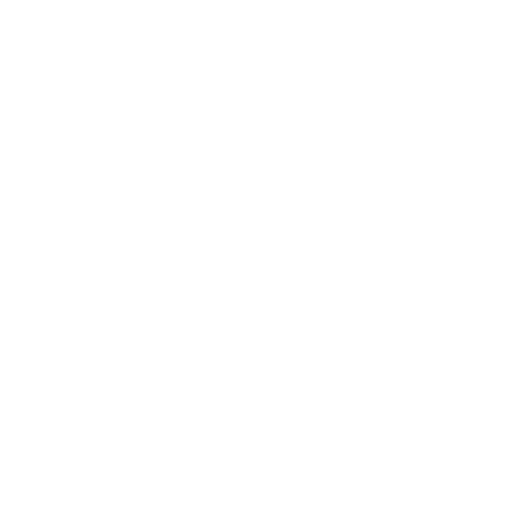
t = 0.00 s
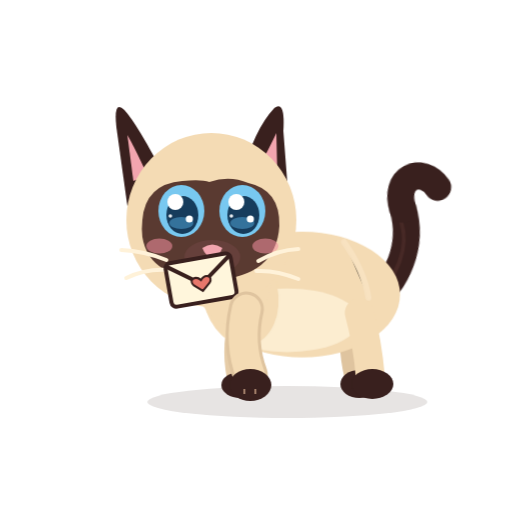
t = 0.35 s
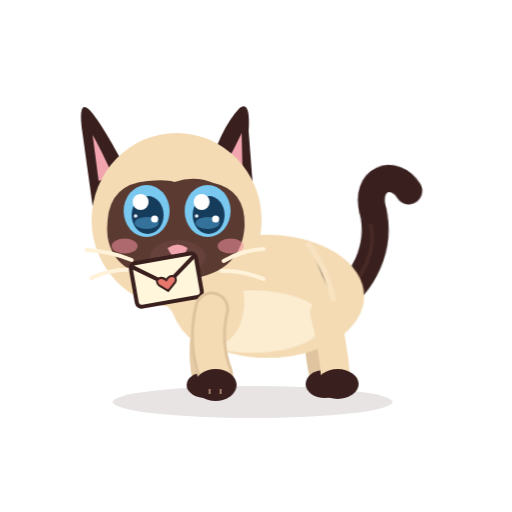
t = 0.64 s
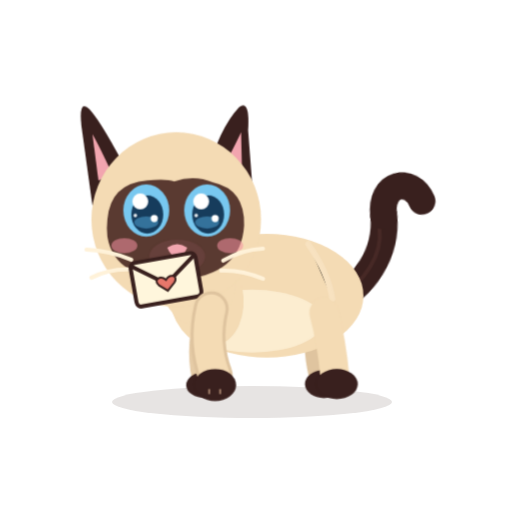
t = 0.96 s
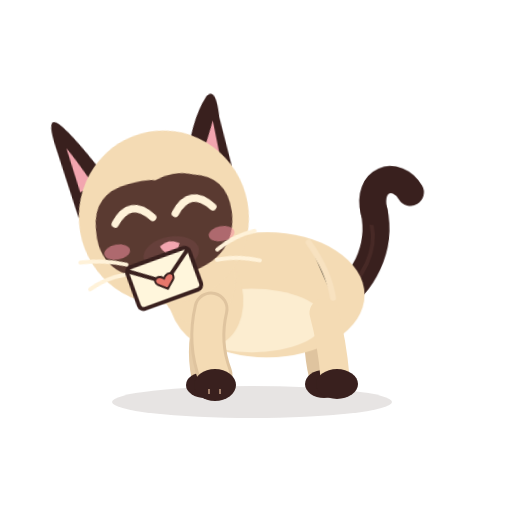
t = 1.28 s
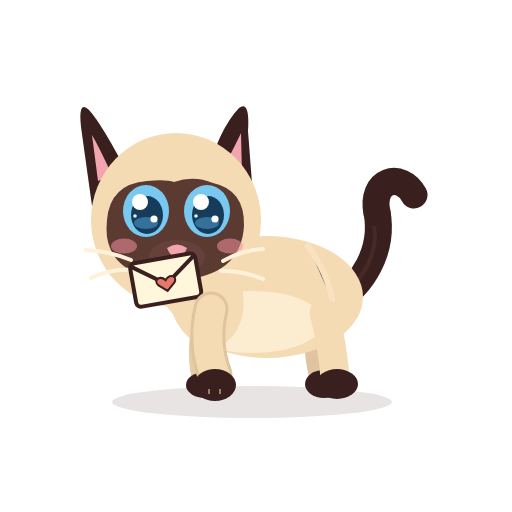
t = 1.60 s

The animated SVG that drew these frames (rendered in a browser with its animation timeline set to each time). Animation: 9 CSS @keyframes rules; one cycle of 1.60 s.

<?xml version="1.0" encoding="UTF-8"?>
<svg xmlns="http://www.w3.org/2000/svg" viewBox="0 0 512 512" width="512" height="512" role="img" aria-label="Azami revient">
<title>Azami revient</title><desc>Azami revient en trottinant, l’air de rien.</desc>
<style><![CDATA[
*{animation-fill-mode:both}
#character{transform-box:view-box;transform-origin:255px 402px}#core{transform-box:view-box;transform-origin:268px 330px}#neck{transform-box:view-box;transform-origin:196px 300px}#head{transform-box:view-box;transform-origin:178px 290px}#ear-left{transform-box:view-box;transform-origin:112px 170px}#ear-right{transform-box:view-box;transform-origin:231px 170px}#tail{transform-box:view-box;transform-origin:339px 296px}#tail-tip{transform-box:view-box;transform-origin:377px 214px}#eye-l{transform-box:view-box;transform-origin:146px 211px}#eye-r{transform-box:view-box;transform-origin:207px 211px}#pupils-l{transform-box:view-box;transform-origin:146px 211px}#pupils-r{transform-box:view-box;transform-origin:207px 211px}#mouth-open{transform-box:view-box;transform-origin:177px 262px}#blush{transform-box:view-box;transform-origin:177px 245px}#whiskers{transform-box:view-box;transform-origin:177px 262px}#front-near{transform-box:view-box;transform-origin:211px 312px}#front-far{transform-box:view-box;transform-origin:210px 312px}#back-near{transform-box:view-box;transform-origin:324px 316px}#back-far{transform-box:view-box;transform-origin:320px 316px}#letter{transform-box:view-box;transform-origin:166px 276px}#Xletter{transform-box:view-box;transform-origin:104px 400px}#Xflap{transform-box:view-box;transform-origin:104px 358px}#Xbigheart{transform-box:view-box;transform-origin:104px 370px}#Xmh0{transform-box:view-box;transform-origin:104px 312px}#Xmh1{transform-box:view-box;transform-origin:104px 312px}#Xmh2{transform-box:view-box;transform-origin:104px 312px}#Xmh3{transform-box:view-box;transform-origin:104px 312px}#Xmh4{transform-box:view-box;transform-origin:104px 312px}
#Xbigheart{opacity:0}#Xletter{opacity:0}#Xmh0{opacity:0}#Xmh1{opacity:0}#Xmh2{opacity:0}#Xmh3{opacity:0}#Xmh4{opacity:0}#eyes-blink{opacity:0}#eyes-happy{opacity:0}#mouth-open{opacity:0}#letter{transform:translate(0px,0px) rotate(0deg) scale(1,1)}
#character{animation:k-character 1.6s 1 both}
@keyframes k-character{0.0%{transform:translate(420px,0px) rotate(0deg) scale(1,1);opacity:0;animation-timing-function:linear}3.125%{transform:translate(400px,0px) rotate(0deg) scale(1,1);opacity:1;animation-timing-function:cubic-bezier(.2,.8,.3,1)}43.75%{transform:translate(0px,0px) rotate(0deg) scale(1,1);opacity:1;animation-timing-function:cubic-bezier(.34,1.56,.64,1)}51.25%{transform:translate(0px,0px) rotate(0deg) scale(1.05,0.93);opacity:1;animation-timing-function:cubic-bezier(.34,1.56,.64,1)}62.5%{transform:translate(0px,0px) rotate(0deg) scale(1,1);opacity:1;animation-timing-function:linear}100.0%{transform:translate(0px,0px) rotate(0deg) scale(1,1);opacity:1;animation-timing-function:linear}}
#ground-shadow{animation:k-ground-shadow 1.6s 1 both}
@keyframes k-ground-shadow{0.0%{transform:translate(420px,0px) rotate(0deg) scale(1,1);opacity:0;animation-timing-function:linear}3.125%{transform:translate(400px,0px) rotate(0deg) scale(1,1);opacity:1;animation-timing-function:cubic-bezier(.2,.8,.3,1)}43.75%{transform:translate(0px,0px) rotate(0deg) scale(1,1);opacity:1;animation-timing-function:cubic-bezier(.34,1.56,.64,1)}100.0%{transform:translate(0px,0px) rotate(0deg) scale(1,1);opacity:1;animation-timing-function:linear}}
#head{animation:k-head 1.6s 1 both}
@keyframes k-head{0.0%{transform:translate(0px,0px) rotate(0deg) scale(1,1);opacity:1;animation-timing-function:linear}62.5%{transform:translate(0px,0px) rotate(0deg) scale(1,1);opacity:1;animation-timing-function:cubic-bezier(.34,1.56,.64,1)}75.0%{transform:translate(0px,-4px) rotate(-10deg) scale(1,1);opacity:1;animation-timing-function:linear}93.75%{transform:translate(0px,-4px) rotate(-10deg) scale(1,1);opacity:1;animation-timing-function:cubic-bezier(.5,0,.75,0)}109.375%{transform:translate(0px,0px) rotate(0deg) scale(1,1);opacity:1;animation-timing-function:linear}}
#eye-l{animation:k-eye-l 1.6s 1 both}
@keyframes k-eye-l{0.0%{transform:translate(0px,0px) rotate(0deg) scale(1,1);opacity:1;animation-timing-function:linear}63.125%{transform:translate(0px,0px) rotate(0deg) scale(1,1);opacity:1;animation-timing-function:cubic-bezier(.5,0,.75,0)}65.625%{transform:translate(0px,0px) rotate(0deg) scale(1.03,0.3);opacity:1;animation-timing-function:steps(1,end)}66.875%{transform:translate(0px,0px) rotate(0deg) scale(1.03,0.1);opacity:0;animation-timing-function:linear}93.75%{transform:translate(0px,0px) rotate(0deg) scale(1.03,0.1);opacity:0;animation-timing-function:steps(1,end)}95.0%{transform:translate(0px,0px) rotate(0deg) scale(1.04,0.4);opacity:1;animation-timing-function:cubic-bezier(.34,1.56,.64,1)}102.5%{transform:translate(0px,0px) rotate(0deg) scale(1,1);opacity:1;animation-timing-function:linear}}
#eye-r{animation:k-eye-r 1.6s 1 both}
@keyframes k-eye-r{0.0%{transform:translate(0px,0px) rotate(0deg) scale(1,1);opacity:1;animation-timing-function:linear}63.125%{transform:translate(0px,0px) rotate(0deg) scale(1,1);opacity:1;animation-timing-function:cubic-bezier(.5,0,.75,0)}65.625%{transform:translate(0px,0px) rotate(0deg) scale(1.03,0.3);opacity:1;animation-timing-function:steps(1,end)}66.875%{transform:translate(0px,0px) rotate(0deg) scale(1.03,0.1);opacity:0;animation-timing-function:linear}93.75%{transform:translate(0px,0px) rotate(0deg) scale(1.03,0.1);opacity:0;animation-timing-function:steps(1,end)}95.0%{transform:translate(0px,0px) rotate(0deg) scale(1.04,0.4);opacity:1;animation-timing-function:cubic-bezier(.34,1.56,.64,1)}102.5%{transform:translate(0px,0px) rotate(0deg) scale(1,1);opacity:1;animation-timing-function:linear}}
#eyes-happy{animation:k-eyes-happy 1.6s 1 both}
@keyframes k-eyes-happy{0.0%{transform:translate(0px,0px) rotate(0deg) scale(1,1);opacity:0;animation-timing-function:linear}65.625%{transform:translate(0px,0px) rotate(0deg) scale(1,1);opacity:0;animation-timing-function:steps(1,end)}66.875%{transform:translate(0px,0px) rotate(0deg) scale(1,1);opacity:1;animation-timing-function:steps(1,end)}95.0%{transform:translate(0px,0px) rotate(0deg) scale(1,1);opacity:0;animation-timing-function:steps(1,end)}100.0%{transform:translate(0px,0px) rotate(0deg) scale(1,1);opacity:0;animation-timing-function:linear}}
#core{animation:c-core 0.8s 2 both}
@keyframes c-core{0.0%{transform:translate(0px,0px) rotate(0deg) scale(1,1);opacity:1;animation-timing-function:cubic-bezier(.45,0,.55,1)}47.0%{transform:translate(0px,-1.5px) rotate(0deg) scale(1.018,1.03);opacity:1;animation-timing-function:cubic-bezier(.45,0,.55,1)}100.0%{transform:translate(0px,0px) rotate(0deg) scale(1,1);opacity:1;animation-timing-function:cubic-bezier(.45,0,.55,1)}}
#neck{animation:c-neck 0.8s 2 both}
@keyframes c-neck{0.0%{transform:translate(0px,0px) rotate(0deg) scale(1,1);opacity:1;animation-timing-function:cubic-bezier(.45,0,.55,1)}47.0%{transform:translate(0px,-1.8px) rotate(0deg) scale(1,1);opacity:1;animation-timing-function:cubic-bezier(.45,0,.55,1)}100.0%{transform:translate(0px,0px) rotate(0deg) scale(1,1);opacity:1;animation-timing-function:cubic-bezier(.45,0,.55,1)}}
#tail{animation:c-tail 1.6s 1 both}
@keyframes c-tail{0.0%{transform:translate(0px,0px) rotate(0deg) scale(1,1);opacity:1;animation-timing-function:cubic-bezier(.45,0,.55,1)}28.0%{transform:translate(0px,0px) rotate(-7deg) scale(1,1);opacity:1;animation-timing-function:cubic-bezier(.45,0,.55,1)}58.0%{transform:translate(0px,0px) rotate(5deg) scale(1,1);opacity:1;animation-timing-function:cubic-bezier(.45,0,.55,1)}80.0%{transform:translate(0px,0px) rotate(-2deg) scale(1,1);opacity:1;animation-timing-function:cubic-bezier(.45,0,.55,1)}100.0%{transform:translate(0px,0px) rotate(0deg) scale(1,1);opacity:1;animation-timing-function:cubic-bezier(.45,0,.55,1)}}
@media(prefers-reduced-motion:reduce){*{animation:none!important}}
]]></style>


<g id="ground-shadow"><ellipse cx="252" cy="402" rx="140" ry="16" fill="#39201E" opacity=".12"/></g>
<g id="character">
  <g id="tail">
    <path d="M334 302 C363 286 384 250 377 212" stroke="#39201E" stroke-width="27" stroke-linecap="round" fill="none"/>
    <path d="M336 302 C365 279 379 251 374 226" stroke="#6B403A" stroke-width="4" stroke-linecap="round" fill="none" opacity=".28"/>
    <g id="tail-tip"><path d="M377 213 C370 180 401 171 414 195" stroke="#39201E" stroke-width="27" stroke-linecap="round" fill="none"/></g>
  </g>
  <g id="back-far"><path d="M320 313 Q314 343 322 376" stroke="#DFC49F" stroke-width="26" fill="none" stroke-linecap="round"/><ellipse cx="324" cy="384" rx="19" ry="14" fill="#39201E"/></g>
  <g id="front-far"><path d="M210 309 Q198 344 205 377" stroke="#E6CCA7" stroke-width="27" fill="none" stroke-linecap="round"/><ellipse cx="205" cy="385" rx="19" ry="13" fill="#39201E"/></g>
  <g id="core">
    <ellipse cx="267" cy="297" rx="96" ry="61" fill="#F4DBB4"/>
    <ellipse cx="252" cy="322" rx="71" ry="31" fill="#FFF2D9" opacity=".78"/>
    <ellipse cx="206" cy="296" rx="37" ry="51" transform="rotate(-12 206 296)" fill="#F4DBB4"/>
    <path d="M308 246 Q328 274 332 300" stroke="#F9E4C3" stroke-width="6" opacity=".8" stroke-linecap="round"/>
  </g>
  <g id="back-near"><path d="M324 313 Q332 342 335 377" stroke="#F4DBB4" stroke-width="29" fill="none" stroke-linecap="round"/><ellipse cx="337" cy="384" rx="21" ry="15" fill="#39201E"/></g>
  <g id="neck"><ellipse cx="196" cy="276" rx="39" ry="51" transform="rotate(-10 196 276)" fill="#F4DBB4"/></g>
  <g id="head">
    <g id="ear-left"><path d="M130 178 Q102 124 89 110 Q78 99 81 127 L92 206Z" fill="#39201E"/><path d="M112 175 Q98 145 92 135 L98 181Z" fill="#F2A5AF"/></g>
    <g id="ear-right"><path d="M206 177 Q219 129 239 108 Q250 100 248 131 L253 196Z" fill="#39201E"/><path d="M220 174 Q235 146 241 133 L242 176Z" fill="#F2A5AF"/></g>
    <ellipse cx="176" cy="220" rx="85" ry="87" fill="#F4DBB4"/>
    <path d="M107 220 Q110 184 147 181 Q166 179 174 182 Q194 175 213 183 Q245 190 244 226 Q241 276 179 280 Q114 280 107 237 Q106 229 107 220Z" fill="#5A3A31"/>
    <g id="blush"><ellipse cx="124" cy="246" rx="13" ry="7.5" fill="#F48FA0" opacity=".55"/><ellipse cx="230" cy="246" rx="13" ry="7.5" fill="#F48FA0" opacity=".55"/></g>
    <g id="eye-l"><g transform="translate(146 211)"><g id="pupils-l"><ellipse rx="23" ry="26" fill="#78C8F0"/><ellipse cx="1" cy="4" rx="16" ry="19" fill="#163C5C"/>
      <ellipse cx="0" cy="12" rx="12" ry="6" fill="#4E9FCF" opacity=".55"/><circle cx="-6" cy="-9" r="8" fill="#FFFFFF"/><circle cx="8" cy="8" r="3.6" fill="#FFFFFF"/><circle cx="-11" cy="5" r="1.8" fill="#FFFFFF" opacity=".9"/></g></g></g>
    <g id="eye-r"><g transform="translate(207 211)"><g id="pupils-r"><ellipse rx="23" ry="26" fill="#78C8F0"/><ellipse cx="1" cy="4" rx="16" ry="19" fill="#163C5C"/>
      <ellipse cx="0" cy="12" rx="12" ry="6" fill="#4E9FCF" opacity=".55"/><circle cx="-6" cy="-9" r="8" fill="#FFFFFF"/><circle cx="8" cy="8" r="3.6" fill="#FFFFFF"/><circle cx="-11" cy="5" r="1.8" fill="#FFFFFF" opacity=".9"/></g></g></g>
    <g id="eyes-blink"><path d="M126 213 Q146 219 166 213 M187 213 Q207 219 228 213" stroke="#FFF2D9" stroke-width="7" stroke-linecap="round" fill="none"/></g>
    <g id="eyes-happy"><path d="M127 218 Q146 194 165 218 M188 218 Q207 194 226 218" stroke="#FFF2D9" stroke-width="7.5" stroke-linecap="round" fill="none"/></g>
    <ellipse cx="177" cy="257" rx="28" ry="17" fill="#66403B"/>
    <path d="M167 248 Q177 241 187 248 Q184 256 177 258 Q170 256 167 248Z" fill="#F2A5AF"/>
    <g id="mouth-smile" stroke="#F2A5AF" stroke-width="3.8" stroke-linecap="round" fill="none"><path d="M177 257 V262 M177 262 Q169 272 161 264 M177 262 Q185 272 193 264"/></g>
    <g id="mouth-open"><ellipse cx="177" cy="268" rx="11" ry="13" fill="#8F4357"/><path d="M170 274 Q177 266 184 274 Q177 281 170 274Z" fill="#F6A2B0"/></g>
    <g id="whiskers" stroke="#FFF2D9" stroke-width="4" stroke-linecap="round" fill="none"><path d="M131 260 Q109 251 86 250 M134 270 Q111 268 91 278 M223 261 Q242 250 263 249 M221 271 Q241 270 263 279"/></g>
    <g id="letter"><g transform="rotate(-10 166 276)"><rect x="132" y="258" width="66" height="44" rx="5" fill="#FFF6DC" stroke="#39201E" stroke-width="4"/>
      <path d="M132 260 L165 284 L198 260" stroke="#39201E" stroke-width="4" fill="none" stroke-linejoin="round"/><path d="M165 280 C160 274 152 278 157 284 L165 291 L173 284 C178 278 170 274 165 280Z" fill="#E7776B" stroke="#39201E" stroke-width="2"/></g></g>
  </g>
  <g id="front-near"><path d="M211 309 Q203 343 215 375" stroke="#DFC49F" stroke-width="35" fill="none" stroke-linecap="round"/><path d="M211 309 Q203 343 215 375" stroke="#F4DBB4" stroke-width="29" fill="none" stroke-linecap="round"/><ellipse cx="215" cy="385" rx="21" ry="16" fill="#39201E"/><path d="M209 389 L209 394 M220 389 L220 394" stroke="#F2C8A5" stroke-width="2" opacity=".56"/></g>
  
</g>

<g id="Xletter"><rect x="62" y="356" width="84" height="44" rx="6" fill="#FFF6DC" stroke="#39201E" stroke-width="5"/>
      <path d="M62 358 L104 382 L146 358" stroke="#E8D9B8" stroke-width="3" fill="none"/>
      <g id="Xflap"><path d="M64 358 L104 384 L144 358 Z" fill="#FFEFC8" stroke="#39201E" stroke-width="4.5" stroke-linejoin="round"/>
      <path d="M104 378 C98 371 89 376 95 383 L104 391 L113 383 C119 376 110 371 104 378Z" fill="#E7776B" stroke="#39201E" stroke-width="2.5"/></g></g><g id="Xbigheart"><path d="M104 330 C88 312 64 326 80 348 L104 370 L128 348 C144 326 120 312 104 330Z" fill="#F48FA0" stroke="#39201E" stroke-width="4"/><path d="M84 330 Q88 322 96 322" stroke="#FFFFFF" stroke-width="4" fill="none" stroke-linecap="round" opacity=".8"/></g><g id="Xmh0"><path d="M104 300 C99 294 91 298 96 305 L104 312 L112 305 C117 298 109 294 104 300Z" fill="#F48FA0" stroke="#39201E" stroke-width="2"/></g><g id="Xmh1"><path d="M104 300 C99 294 91 298 96 305 L104 312 L112 305 C117 298 109 294 104 300Z" fill="#F48FA0" stroke="#39201E" stroke-width="2"/></g><g id="Xmh2"><path d="M104 300 C99 294 91 298 96 305 L104 312 L112 305 C117 298 109 294 104 300Z" fill="#F48FA0" stroke="#39201E" stroke-width="2"/></g><g id="Xmh3"><path d="M104 300 C99 294 91 298 96 305 L104 312 L112 305 C117 298 109 294 104 300Z" fill="#F48FA0" stroke="#39201E" stroke-width="2"/></g><g id="Xmh4"><path d="M104 300 C99 294 91 298 96 305 L104 312 L112 305 C117 298 109 294 104 300Z" fill="#F48FA0" stroke="#39201E" stroke-width="2"/></g>
</svg>
